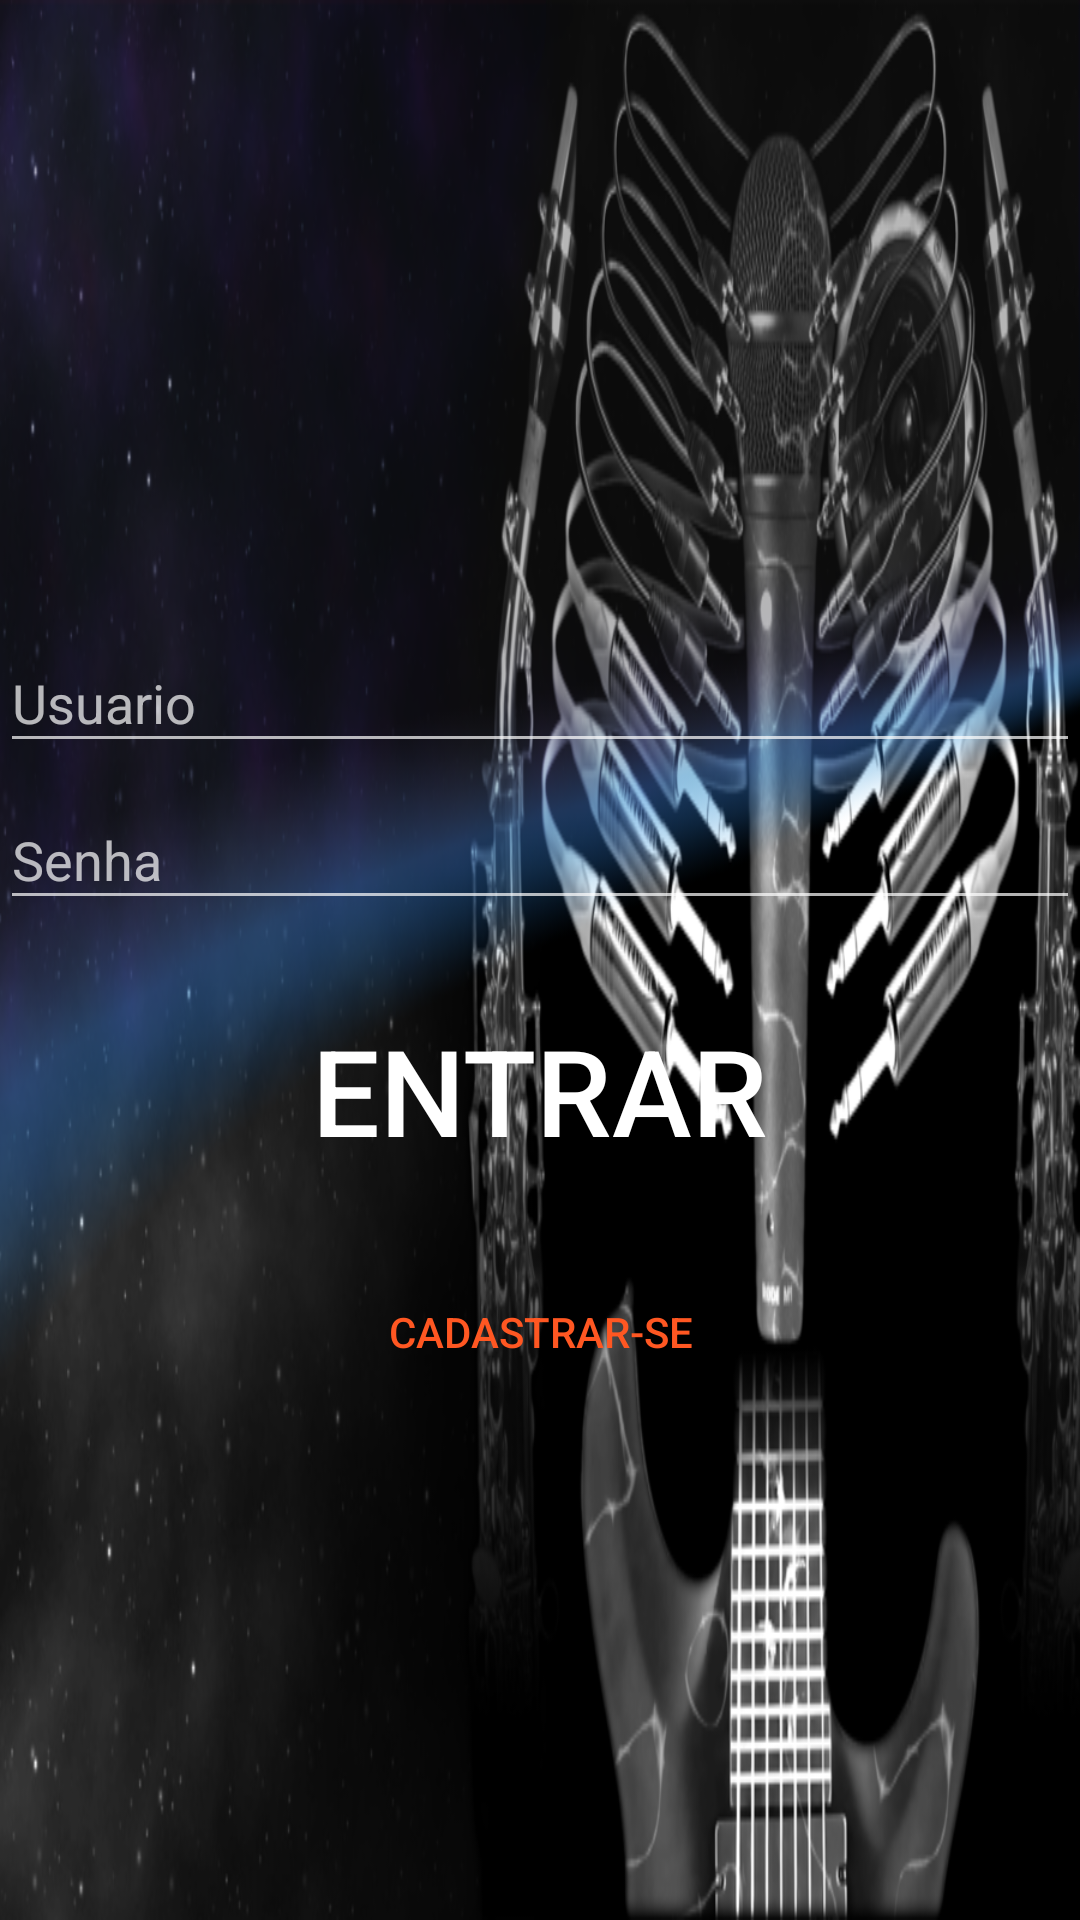

Here is an Android app screen rendered from its layout file. Give the layout XML and the strings, colors and styles it references.
<!-- AndroidManifest.xml: application theme AppTheme -->
<!-- res/layout/activity_login.xml -->
<?xml version="1.0" encoding="utf-8"?>
<FrameLayout xmlns:android="http://schemas.android.com/apk/res/android"
    xmlns:tools="http://schemas.android.com/tools"
    android:layout_width="match_parent"
    android:layout_height="match_parent"
    android:background="@drawable/guitarra"
    tools:context=".LoginActivity">

    

    <LinearLayout
        android:layout_width="match_parent"
        android:layout_height="match_parent"
        android:layout_gravity="center"
        android:gravity="center"
        android:orientation="vertical">

        <android.support.design.widget.TextInputLayout
            android:id="@+id/tiUsuario"
            android:layout_width="match_parent"
            android:layout_height="wrap_content"
            android:layout_marginTop="30dp"
            android:focusableInTouchMode="true">

            <EditText
                android:id="@+id/etUsuario"
                android:layout_width="match_parent"
                android:layout_height="wrap_content"
                android:hint="Usuario" />
        </android.support.design.widget.TextInputLayout>

        <android.support.design.widget.TextInputLayout
            android:id="@+id/tiSenha"
            android:layout_width="match_parent"
            android:layout_height="wrap_content"
            android:focusableInTouchMode="true">

            <EditText
                android:id="@+id/etSenha"
                android:layout_width="match_parent"
                android:layout_height="wrap_content"
                android:hint="Senha"
                android:inputType="textPassword" />
        </android.support.design.widget.TextInputLayout>

        <Button
            android:id="@+id/btnEntrar"
            style="?android:attr/buttonBarButtonStyle"
            android:layout_width="match_parent"
            android:layout_height="wrap_content"
            android:textSize="40dp"
            android:textColor="@color/white"
            android:layout_marginTop="20dp"
            android:text="Entrar" />

        <Button
            android:id="@+id/btnCadastrarLogin"
            style="?android:attr/buttonBarButtonStyle"
            android:layout_width="match_parent"
            android:layout_height="wrap_content"
            android:layout_marginTop="20dp"
            android:text="Cadastrar-se" />
    </LinearLayout>
</FrameLayout>
<!-- resources referenced by this layout -->
<resources>
  <!-- drawable guitarra: png bitmap (drawable, 373711 bytes) -->
  <style name="AppTheme" parent="Theme.AppCompat">
          
          <item name="colorPrimary">@color/colorPrimary</item>
          <item name="colorPrimaryDark">@color/colorPrimaryDark</item>
          <item name="colorAccent">@color/colorAccent</item>
          <item name="android:windowBackground">@color/black</item>
  
      </style>
  <color name="colorPrimary">#000000</color>
  <color name="colorPrimaryDark">#003366</color>
  <color name="colorAccent">#FF5722</color>
  <!-- not gathered from this repository: default colours our renderer supplied (Android Studio template values) -->
  <color name="black">#FF000000</color>
  <color name="white">#FFFFFFFF</color>
</resources>
